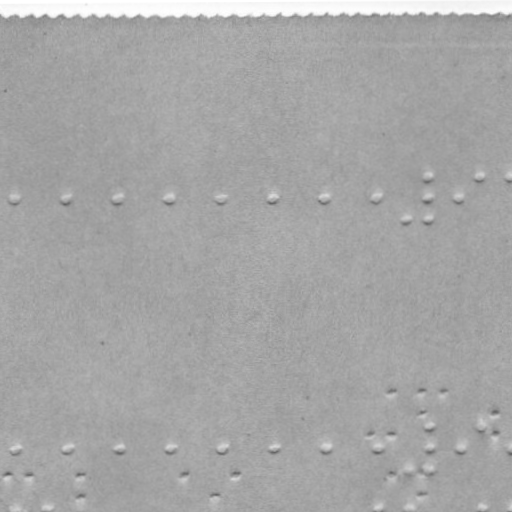

The table this chart was drawn from, first rows:
x, y
15.61, 198.8
68.61, 198.7
119.6, 198.5
170.6, 198.3
222.6, 198.1
275.6, 197.9
326.6, 197.8
378.6, 197.6
408.7, 218.5
428.5, 176.4
428.6, 197.4
428.7, 218.4
461.6, 197.3
482.5, 176.2
16.48, 448.8
69.48, 448.7
120.5, 448.5
171.5, 448.3
223.5, 448.1
276.5, 447.9
327.5, 447.8
379.5, 447.6
409.6, 469.5
429.4, 426.4
429.5, 447.4
429.6, 469.4
462.5, 447.3
483.4, 426.2
16.69, 509.8
47.69, 509.7
379.7, 508.6
409.7, 508.5
483.7, 508.2
371.4, 434.6
392.3, 392.5
392.4, 434.5
423.3, 392.4
423.3, 413.4
444.3, 392.4
496.3, 413.2
496.4, 434.2
8.564, 475.9
30.56, 475.8
81.56, 475.6
81.64, 496.6
185.6, 475.3
215.6, 496.2
236.6, 475.1
392.6, 474.5
423.6, 474.4
423.6, 495.4
